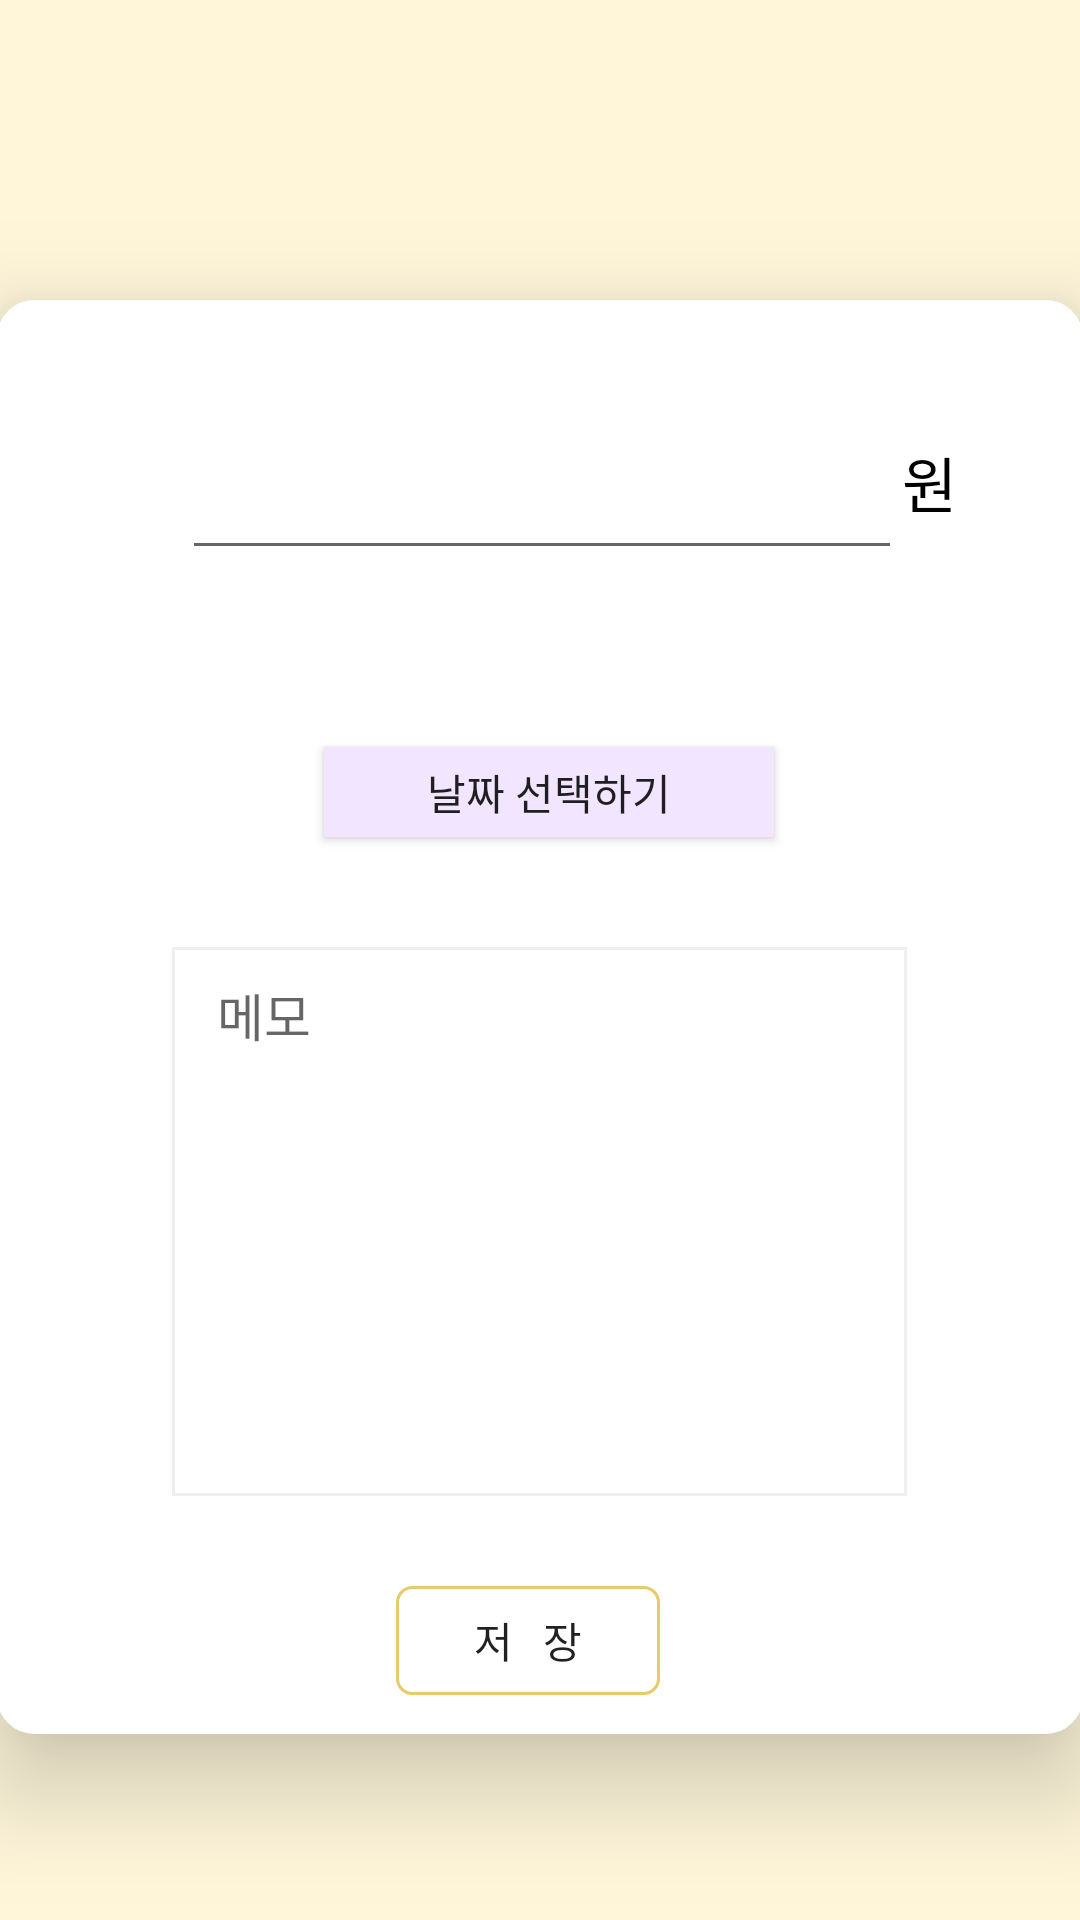

This screen was rendered from an Android layout file. Write that file and the resources it references.
<!-- AndroidManifest.xml: application theme Theme.Wemate -->
<!-- res/layout/activity_expenses_write.xml -->
<?xml version="1.0" encoding="utf-8"?>
<LinearLayout xmlns:android="http://schemas.android.com/apk/res/android"
    xmlns:app="http://schemas.android.com/apk/res-auto"
    xmlns:tools="http://schemas.android.com/tools"
    android:layout_width="match_parent"
    android:layout_height="match_parent"
    android:background="@color/yellow2"
    android:orientation="vertical"
    tools:context=".RulesBulletin">


    <LinearLayout
        android:layout_width="362dp"
        android:layout_height="478dp"
        android:layout_gravity="center"
        android:layout_marginTop="100dp"
        android:background="@drawable/shape"
        android:elevation="20dp"
        android:orientation="vertical">

        <LinearLayout
            android:layout_width="wrap_content"
            android:layout_height="wrap_content"
            android:layout_gravity="center"
            android:layout_marginLeft="10dp"
            android:layout_marginTop="30dp">

            <EditText
                android:id="@+id/money"
                android:layout_width="240dp"
                android:layout_height="60dp"
                android:inputType="text"
                android:textAlignment="center"
                android:textColor="@color/black"
                android:textSize="20dp" />

            <TextView
                android:layout_width="wrap_content"
                android:layout_height="wrap_content"
                android:text="원"
                android:textSize="20dp"
                android:textColor="@color/black"/>
        </LinearLayout>

        <Spinner
            android:id="@+id/spinner"
            android:layout_width="150dp"
            android:layout_height="30dp"
            android:layout_gravity="center"
            android:layout_marginTop="14dp"
            android:background="@drawable/money"
            android:spinnerMode="dropdown"
            android:textAlignment="center"
            android:textSize="14dp">

        </Spinner>

        <LinearLayout
            android:id="@+id/layout"
            android:layout_width="368dp"
            android:layout_height="wrap_content"
            android:orientation="vertical"
            tools:layout_editor_absoluteX="8dp"
            tools:layout_editor_absoluteY="8dp">

            <Button
                android:id="@+id/button"
                android:layout_width="150dp"
                android:layout_height="30dp"
                android:layout_gravity="center"
                android:layout_marginTop="15dp"
                android:background="@color/purple_200"
                android:onClick="OnClickHandler"
                android:text="날짜 선택하기"
                android:textSize="14dp"
                tools:ignore="OnClick" />

            <TextView
                android:id="@+id/textView_date"
                android:layout_width="match_parent"
                android:layout_height="wrap_content"
                android:gravity="center"
                android:text=""
                android:layout_marginTop="5dp"
                android:textSize="16dp"
                android:textColor="@color/black"/>


        </LinearLayout>

        <LinearLayout
            android:layout_width="245dp"
            android:layout_height="183dp"
            android:layout_gravity="center"
            android:layout_marginTop="10dp"
            android:background="@drawable/box_gray"
            android:elevation="15dp"
            android:orientation="vertical">

            <EditText
                android:id="@+id/memo"
                android:layout_width="222dp"
                android:layout_height="wrap_content"
                android:background="@null"
                android:ems="20"
                android:hint="메모"
                android:inputType="text"
                android:paddingLeft="15dp"
                android:paddingTop="10dp"
                android:paddingRight="15dp"
                android:paddingBottom="10dp"
                android:textColor="@color/black"
                android:textSize="17dp" />
        </LinearLayout>

        <LinearLayout
            android:layout_width="wrap_content"
            android:layout_height="wrap_content"
            android:layout_gravity="center"
            android:layout_marginTop="30dp"
            android:layout_marginBottom="10dp">

            <Button
                android:id="@+id/button6"
                android:layout_width="wrap_content"
                android:layout_height="wrap_content"
                android:layout_marginLeft="2dp"
                android:layout_marginRight="10dp"
                android:layout_marginBottom="3dp"
                android:background="@drawable/btn_round"
                android:text="저   장"
                android:textSize="14dp" />
            

        </LinearLayout>
    </LinearLayout>


</LinearLayout>
<!-- resources referenced by this layout -->
<resources>
  <color name="black">#FF000000</color>
  <color name="purple_200">#F1E5FF</color>
  <color name="yellow2">#FFF6DA</color>
  <!-- drawable box_gray (drawable) -->
  <?xml version="1.0" encoding="utf-8"?>
  <shape xmlns:android="http://schemas.android.com/apk/res/android">
      <stroke
          android:color="#efefef"
          android:width="1dp"/>
  
  </shape>
  <!-- drawable btn_round (drawable) -->
  <?xml version="1.0" encoding="utf-8"?>
  <shape xmlns:android="http://schemas.android.com/apk/res/android"
      android:shape="rectangle" >
      <stroke
          android:width="1dp"
          android:color="#e5cb69"/>
      <corners
          android:bottomLeftRadius="5dp"
          android:bottomRightRadius="5dp"
          android:topLeftRadius="5dp"
          android:topRightRadius="5dp" />
  
  </shape>
  <!-- drawable money (drawable) -->
  <?xml version="1.0" encoding="utf-8"?>
  <selector xmlns:android="http://schemas.android.com/apk/res/android">
      <item>
          <layer-list>
              <item>
                  <shape android:shape="rectangle">
                      <solid android:color="@color/purple_200" />
                      <corners android:radius="12dp" />
                      <padding android:right="12dp" />
                  </shape>
              </item>
              <item
                  android:drawable="@drawable/ic_baseline_keyboard_arrow_down_24"
                  android:gravity="center|end"
                  android:width="25dp"
                  android:height="25dp" />
          </layer-list>
      </item>
  </selector>
  <!-- drawable shape (drawable) -->
  <?xml version="1.0" encoding="utf-8"?>
  <shape xmlns:android="http://schemas.android.com/apk/res/android"
  android:padding="10dp"
  android:shape="rectangle" >
  <solid android:color="@color/white" />
  <corners
      android:bottomLeftRadius="12dp"
      android:bottomRightRadius="12dp"
      android:topLeftRadius="12dp"
      android:topRightRadius="12dp" />
  <stroke
      android:width="1dp"
      android:color="@color/white" />
  </shape>
  <style name="Theme.Wemate" parent="Theme.AppCompat.Light.NoActionBar">
          
          <item name="colorPrimary">#e5ca73</item>
          <item name="colorPrimaryVariant">@color/purple_700</item>
          <item name="colorOnPrimary">@color/white</item>
          
          <item name="colorSecondary">@color/teal_200</item>
          <item name="colorSecondaryVariant">@color/teal_700</item>
          <item name="colorOnSecondary">@color/black</item>
          
          <item name="android:statusBarColor" tools:targetApi="l">?attr/colorPrimaryVariant</item>
          
      </style>
  <color name="white">#FFFFFFFF</color>
  <color name="purple_700">#FF3700B3</color>
  <color name="teal_200">#FF03DAC5</color>
  <color name="teal_700">#FF018786</color>
</resources>
